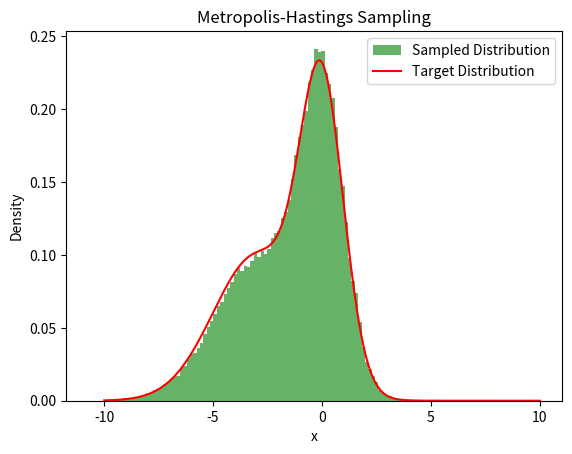

Generate this figure with matplotlib:
import numpy as np
import matplotlib.pyplot as plt


# Define the target distribution (e.g., a normal distribution)
def target_distribution(x, mu=0, sigma=1):
    return (np.exp(-0.5 * ((x - mu) / sigma) ** 2) / (sigma * np.sqrt(2 * np.pi)) * 0.5
            + 0.5  * np.exp(-0.5 * ((x - mu + 3) / 2 * sigma) ** 2) / (2 * sigma * np.sqrt(2 * np.pi)))


# Define the proposal distribution (e.g., a normal distribution centered at the current state)
def proposal_distribution(x, sigma_proposal=1):
    return np.random.normal(x, sigma_proposal)


# Metropolis-Hastings algorithm
def metropolis_hastings(target_dist, proposal_dist, n_samples, initial_state, proposal_sigma=1):
    samples = []
    current_state = initial_state

    for _ in range(n_samples):
        # Propose a new state
        proposed_state = proposal_dist(current_state, proposal_sigma)

        # Calculate the acceptance probability
        acceptance_ratio = target_dist(proposed_state) / target_dist(current_state)
        acceptance_probability = min(1, acceptance_ratio)

        # Accept or reject the proposed state
        if np.random.rand() < acceptance_probability:
            current_state = proposed_state

        # Save the current state
        samples.append(current_state)

    return np.array(samples)


# Parameters
n_samples = 100000
initial_state = 0.0
proposal_sigma = 1

# Run the Metropolis-Hastings algorithm
samples = metropolis_hastings(
    target_distribution,
    proposal_distribution,
    n_samples,
    initial_state,
    proposal_sigma,
)

# Plot the results
plt.hist(samples, bins=100, density=True, alpha=0.6, color='g', label='Sampled Distribution')
x = np.linspace(-10, 10, 1000)
plt.plot(x, target_distribution(x), 'r', label='Target Distribution')
plt.title('Metropolis-Hastings Sampling')
plt.xlabel('x')
plt.ylabel('Density')
plt.legend()
plt.show()